Run: headless pygame with SDL's dummy video driver; simulated clock (each Clock.tick advances the game by its frame time, no real sleeping); random seed 0; keys injected as events and as key.get_pressed() state; no mouse input.
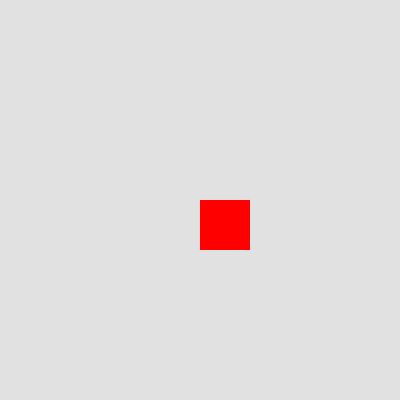
Frame 1 of 4 · flips 1–60 · no input
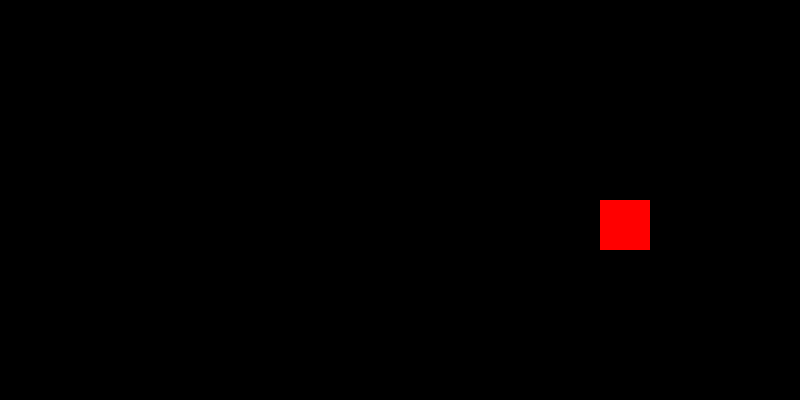
Frame 2 of 4 · flips 61–180 · tapped SPACE, RETURN · held RIGHT (→), D
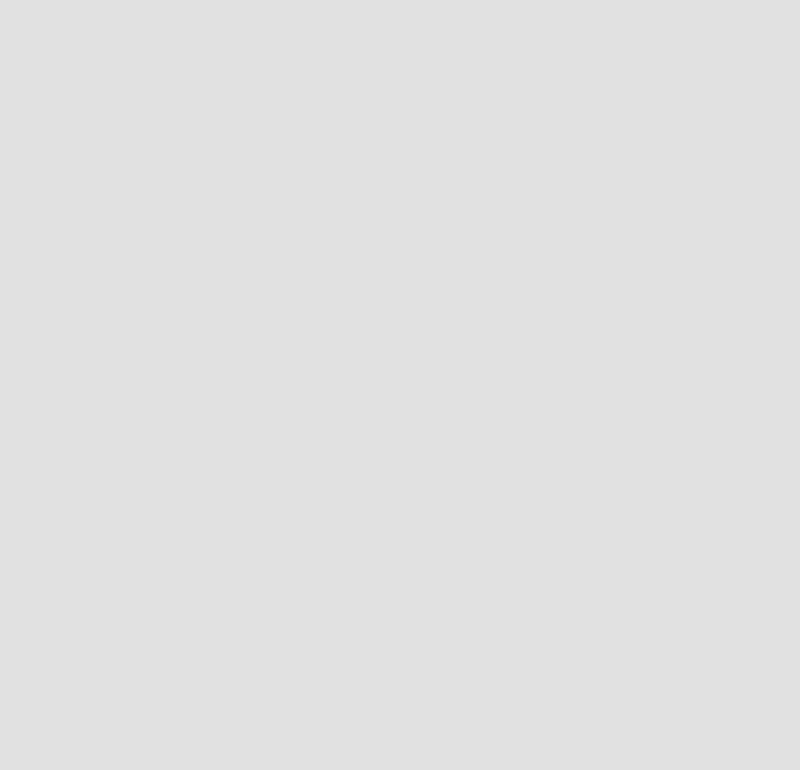
Frame 3 of 4 · flips 181–300 · held DOWN (↓), S
Frame 4 of 4 · flips 301–420 · held LEFT (←), A, UP (↑), W · screen unchanged from frame 3, image omitted

The pygame program that drew these frames:

import pygame
from pygame.locals import *
from sys import exit
from pygame._sdl2 import Window
import os

pygame.init()

width = 400
height = 400

windowx = 0
windowy = 0

playerx = width/2
playery = height/2
speed = 10

clock = pygame.time.Clock()

mwidth, mheight = pygame.display.Info().current_w, pygame.display.Info().current_h

screen = pygame.display.set_mode((width, height), pygame.RESIZABLE, pygame.NOFRAME)
pgwindow = Window.from_display_module()
pgwindow.position = (windowx, windowy)
monitor = pygame.display.Info()
pygame.display.set_caption('Redimension')

while True:
    clock.tick(60)
    screen.fill((225,225,225))
    keys = pygame.key.get_pressed()

    for event in pygame.event.get():
        if event.type == QUIT:
            pygame.quit()
            exit()

    if width <= mwidth and keys[pygame.K_d]:
        print("right")
        playerx += speed
        width = width+10
        screen = pygame.display.set_mode((width, height), pygame.RESIZABLE)
        pygame.display.update()
    if width <= 0 and keys[pygame.K_a]:
        print("left")
        playerx -= speed
        width = width-10
        screen = pygame.display.set_mode((width, height), pygame.RESIZABLE)
        pygame.display.update()
    if height <= 0 and keys[pygame.K_w]:
        print("up")
        playery -= speed
        height = height-10
        screen = pygame.display.set_mode((width, height), pygame.RESIZABLE)
        pygame.display.update()
    if height <= mheight and keys[pygame.K_s]:
        print("down")
        playery += speed
        height = height+10
        screen = pygame.display.set_mode((width, height), pygame.RESIZABLE)
        pygame.display.update()
    
    pygame.display.flip()

    pygame.draw.rect(screen, (255,0,0), (playerx,playery,50,50))
    pygame.display.update()
